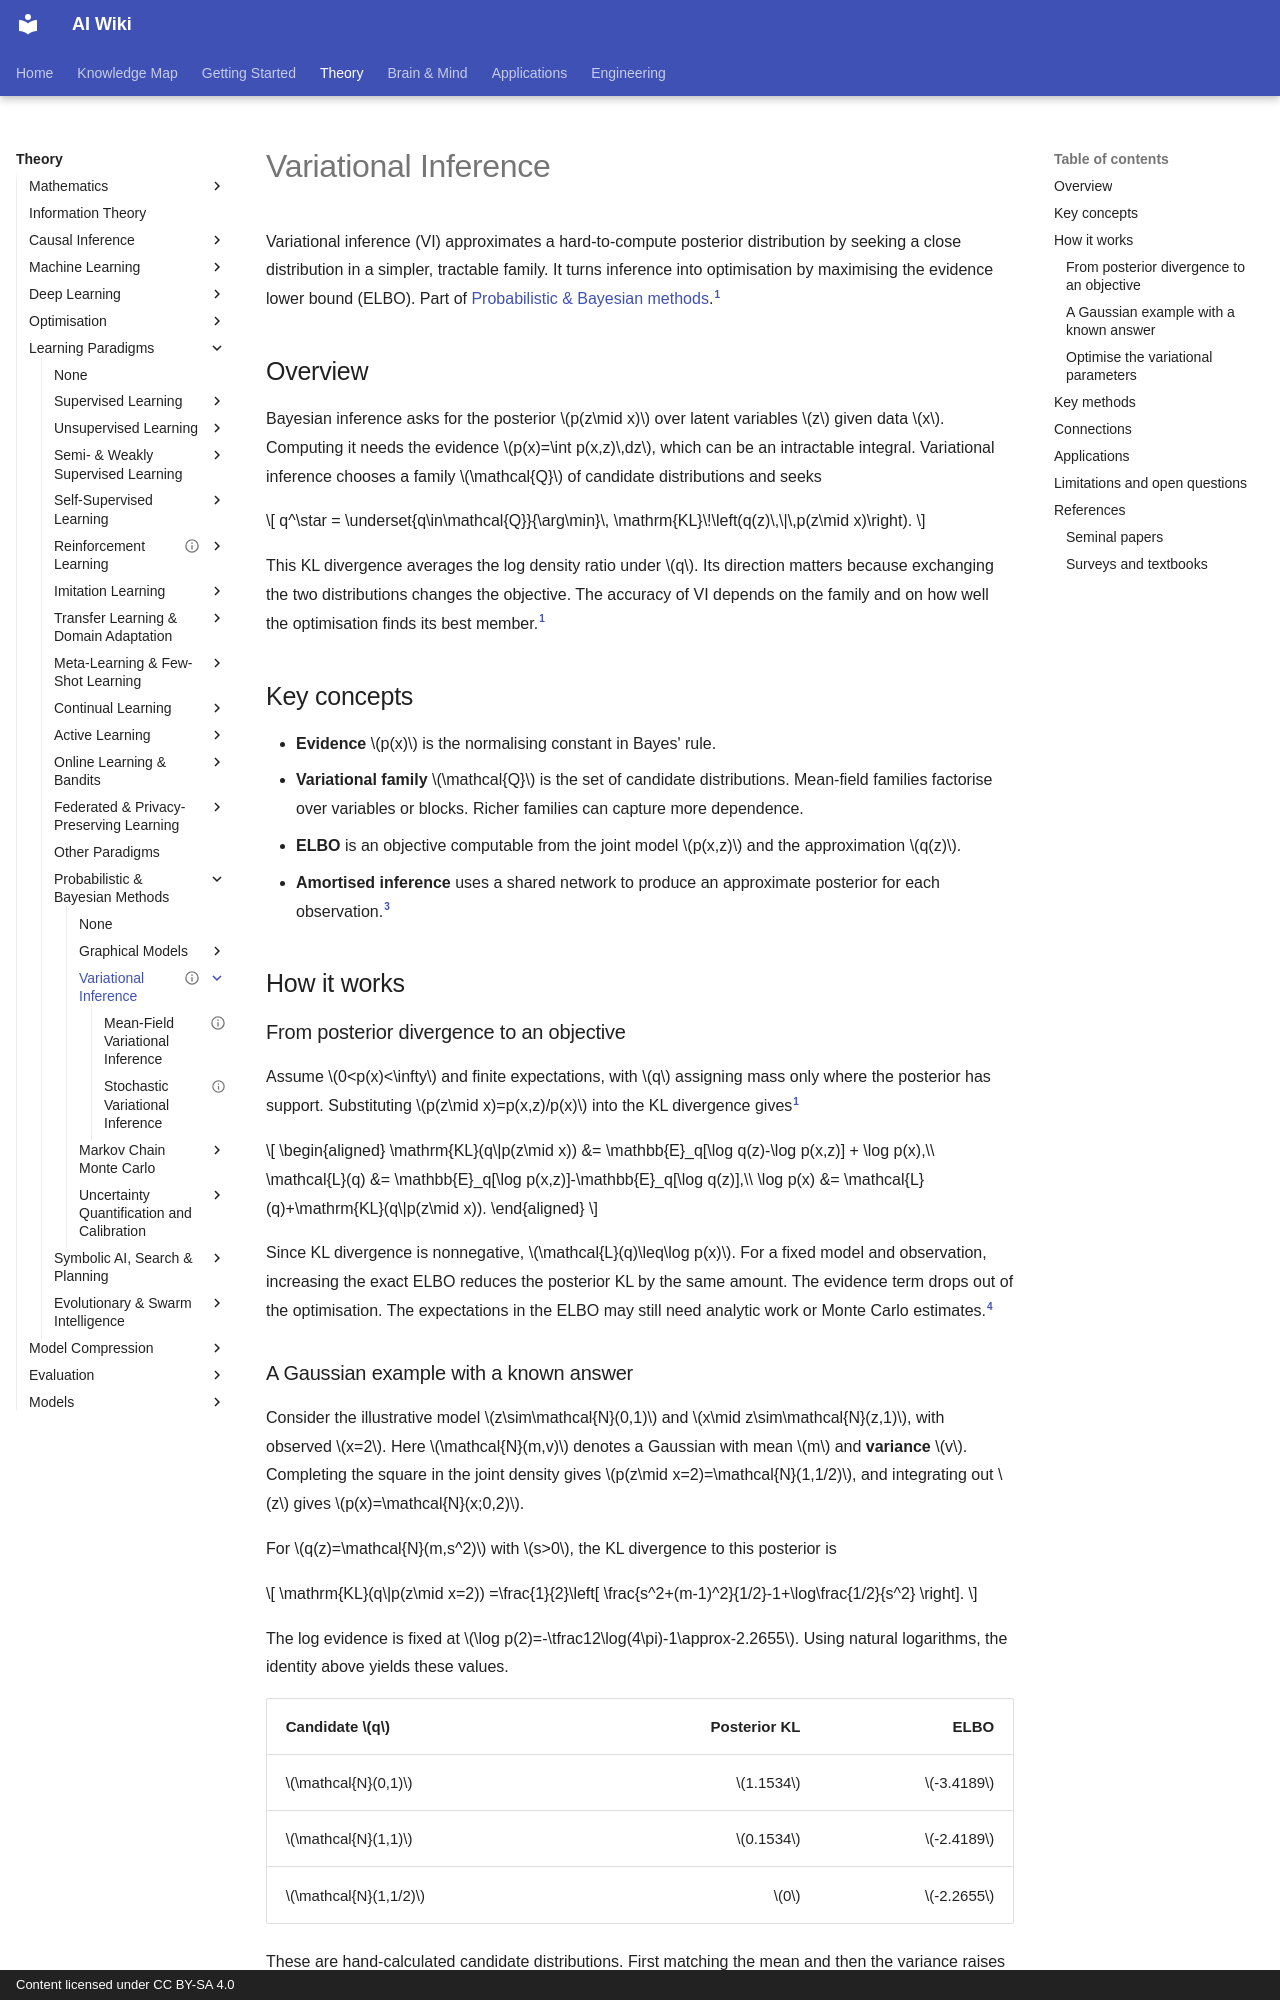

repository: zi-yue-1129/ai-wiki · page: theory/paradigms/probabilistic/variational-inference/index.html · generator: mkdocs · copyright: Content licensed under CC BY-SA 4.0

---
status: complete
last_reviewed: 2026-11-18
related:
  - theory/math/probability-statistics
  - theory/paradigms/unsupervised/density-and-generative-models/vae
tags:
  - probabilistic models
  - approximate inference
  - bayesian
aliases:
  - 變分推論
  - Variational Bayes
  - Variational inference
  - ELBO
---

# Variational Inference

Variational inference (VI) approximates a hard-to-compute posterior distribution by seeking a close distribution in a simpler, tractable family. It turns inference into optimisation by maximising the evidence lower bound (ELBO). Part of [Probabilistic & Bayesian methods](../index.md).[^blei]

## Overview

Bayesian inference asks for the posterior $p(z\mid x)$ over latent variables $z$ given data $x$. Computing it needs the evidence $p(x)=\int p(x,z)\,dz$, which can be an intractable integral. Variational inference chooses a family $\mathcal{Q}$ of candidate distributions and seeks

$$
q^\star = \underset{q\in\mathcal{Q}}{\arg\min}\,
\mathrm{KL}\!\left(q(z)\,\|\,p(z\mid x)\right).
$$

This KL divergence averages the log density ratio under $q$. Its direction matters because exchanging the two distributions changes the objective. The accuracy of VI depends on the family and on how well the optimisation finds its best member.[^blei]

## Key concepts

- **Evidence** $p(x)$ is the normalising constant in Bayes' rule.
- **Variational family** $\mathcal{Q}$ is the set of candidate distributions. Mean-field families factorise over variables or blocks. Richer families can capture more dependence.
- **ELBO** is an objective computable from the joint model $p(x,z)$ and the approximation $q(z)$.
- **Amortised inference** uses a shared network to produce an approximate posterior for each observation.[^vae]

## How it works

### From posterior divergence to an objective

Assume $0<p(x)<\infty$ and finite expectations, with $q$ assigning mass only where the posterior has support. Substituting $p(z\mid x)=p(x,z)/p(x)$ into the KL divergence gives[^blei]

$$
\begin{aligned}
\mathrm{KL}(q\|p(z\mid x))
&= \mathbb{E}_q[\log q(z)-\log p(x,z)] + \log p(x),\\
\mathcal{L}(q)
&= \mathbb{E}_q[\log p(x,z)]-\mathbb{E}_q[\log q(z)],\\
\log p(x)
&= \mathcal{L}(q)+\mathrm{KL}(q\|p(z\mid x)).
\end{aligned}
$$

Since KL divergence is nonnegative, $\mathcal{L}(q)\leq\log p(x)$. For a fixed model and observation, increasing the exact ELBO reduces the posterior KL by the same amount. The evidence term drops out of the optimisation. The expectations in the ELBO may still need analytic work or Monte Carlo estimates.[^bbvi]

### A Gaussian example with a known answer

Consider the illustrative model $z\sim\mathcal{N}(0,1)$ and $x\mid z\sim\mathcal{N}(z,1)$, with observed $x=2$. Here $\mathcal{N}(m,v)$ denotes a Gaussian with mean $m$ and **variance** $v$. Completing the square in the joint density gives $p(z\mid x=2)=\mathcal{N}(1,1/2)$, and integrating out $z$ gives $p(x)=\mathcal{N}(x;0,2)$.

For $q(z)=\mathcal{N}(m,s^2)$ with $s>0$, the KL divergence to this posterior is

$$
\mathrm{KL}(q\|p(z\mid x=2))
=\frac{1}{2}\left[
\frac{s^2+(m-1)^2}{1/2}-1+\log\frac{1/2}{s^2}
\right].
$$

The log evidence is fixed at $\log p(2)=-\tfrac12\log(4\pi)-1\approx-2.2655$. Using natural logarithms, the identity above yields these values.

| Candidate $q$ | Posterior KL | ELBO |
|---|---:|---:|
| $\mathcal{N}(0,1)$ | $1.1534$ | $-3.4189$ |
| $\mathcal{N}(1,1)$ | $0.1534$ | $-2.4189$ |
| $\mathcal{N}(1,1/2)$ | $0$ | $-2.2655$ |

These are hand-calculated candidate distributions. First matching the mean and then the variance raises the ELBO to the log evidence. This family contains the exact posterior, so its optimum has zero approximation error. Harder models may have a posterior outside the chosen family.
